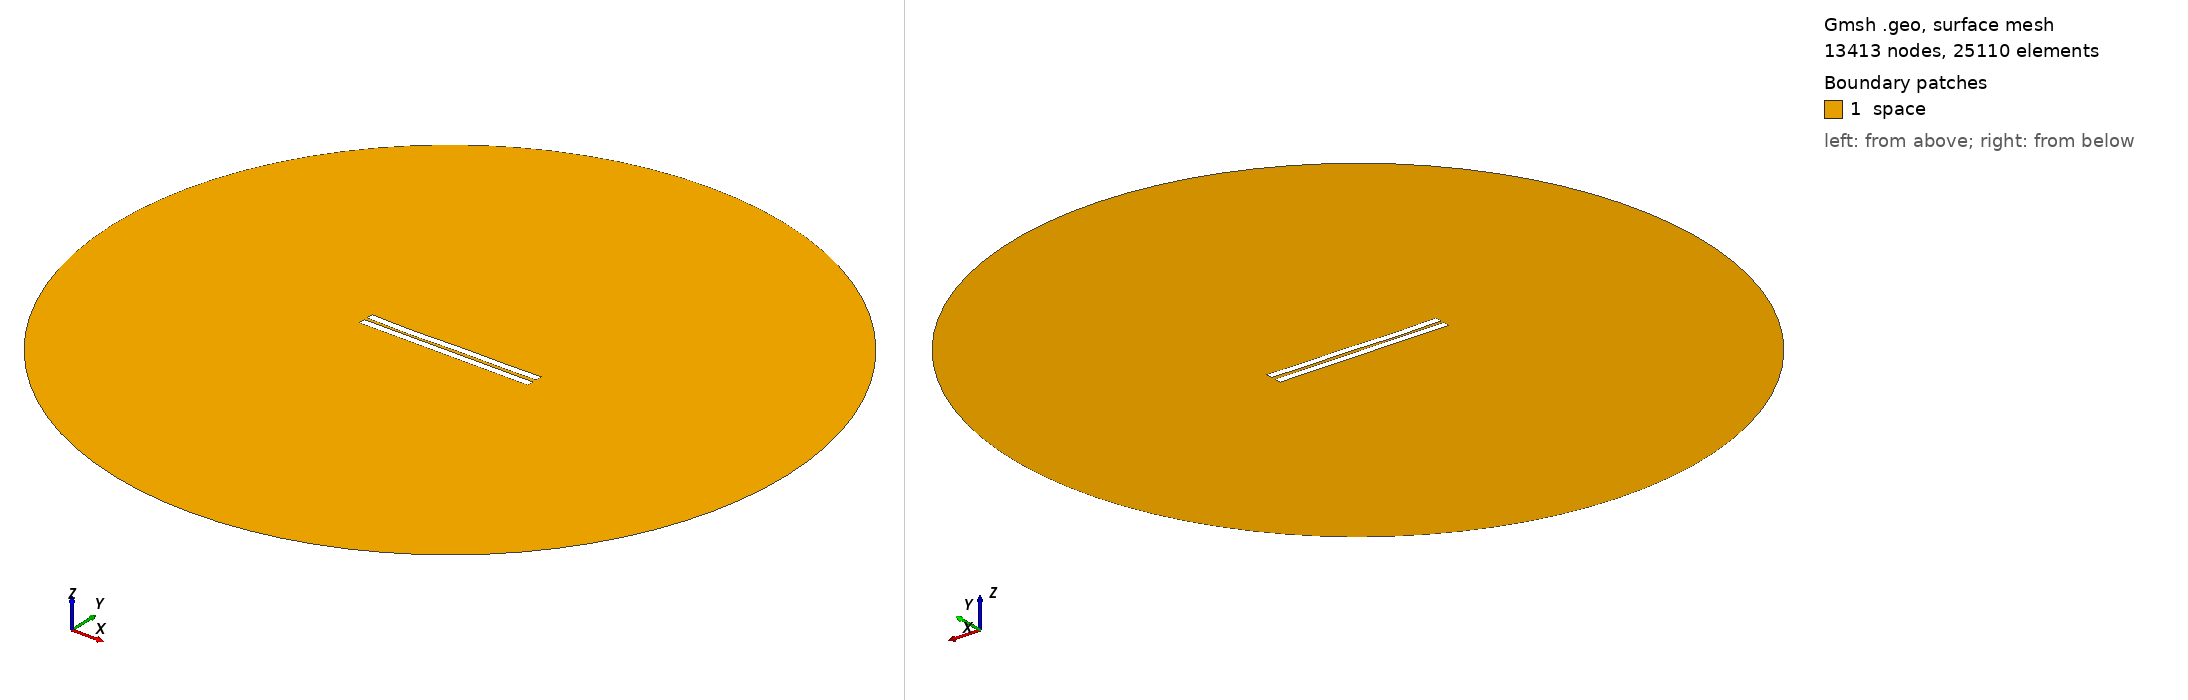

Gmsh geometry script, surface-meshed: 13413 nodes, 25110 surface elements. Boundary patches (legend numbers): 1 space. Left view from above one corner, right view from below the opposite corner. Legend entries are the model's physical surfaces. The drawing asked Gmsh for element sizes between 1% and 20% of the model's largest extent; the script's own settings can give other sizes.

=== 1626.geo (drawn) ===
//---------------------------------------
// Geometry kernel
//---------------------------------------

SetFactory("OpenCASCADE");



//---------------------------------------
// Parameters of the geometry
//---------------------------------------

// Overetch of the upper plate
overetch = 0.0;

// Distance between the plates
distance = 2.0;

// Discretization over the x axis (for the deformation)
nx = 50; 

// Length of the plate
L = 100 - overetch; 

// Number of modes
n = 4; 

// 1st mode coefficient
coeff(1) = 0.07499999999999998;
beta(1) = 0.596864 * 3.1415926535 / L;

// 2nd mode coefficient
coeff(2) = -0.15;
beta(2) = 1.49418 * 3.1415926535 / L;

// 3rd mode coefficient
coeff(3) = -0.15;
beta(3) = 2.50025 * 3.1415926535 / L;

// 4th mode coefficient
coeff(4) = -0.15;
beta(4) = 3.49999 * 3.1415926535 / L;



//---------------------------------------
// Upper plate (deformed rectangle)
//---------------------------------------

// Coordiantes of the upper plate
xmin = -50;
xmax = 50 - overetch;

// Height of the upper plate
yheight = 4 - 2 * overetch;

// Indexes of the points
UpperID[] = {};
LowerID[] = {};
LeftID[] = {};
RightID[] = {};

// Point index
p = 1;

// Horizontal edges
For i In {1:nx}
    x = xmin + (i-1)*(xmax - xmin)/(nx-1);

    y_bottom = distance / 2 + overetch;
    For j In {1:n}
        C = (Cosh(beta(j)*L) + Cos(beta(j)*L)) / (Sinh(beta(j)*L) + Sin(beta(j)*L));
        y_bottom  = y_bottom + coeff(j) * (Cosh(beta(j)*(x+50)) - Cos(beta(j)*(x+50)) - C * (Sinh(beta(j)*(x+50)) - Sin(beta(j)*(x+50))));
    EndFor

    y_top = y_bottom + yheight;

    Point(p) = {x, y_top, 0, 1.0};
    UpperID[i] = p;
    p = p + 1;

    Point(p) = {x, y_bottom, 0, 1.0};
    LowerID[i] = p;
    p = p + 1;
EndFor

// Create point lists
UpperPts[] = {}; LowerPts[] = {};
For i In {1:nx}
  UpperPts[] += {UpperID[i]};
  LowerPts[] += {LowerID[i]};
EndFor

// Build splines
Spline(1) = {UpperPts[]};
Spline(2) = {LowerPts[]};
Line(3) = {LowerPts[nx-1], UpperPts[nx-1]};
Line(4) = {LowerPts[0], UpperPts[0]};

// Build the plane surface
Curve Loop(1) = {2, 3, -1, -4};
Plane Surface(1) = {1};



//---------------------------------------
// Lower plate (rectangle)
//---------------------------------------

// Vertices
Point(1001) = {-50, -1, 0, 1.0};
Point(1002) = { 50, -1, 0, 1.0};
Point(1003) = { 50,  -5, 0, 1.0};
Point(1004) = {-50,  -5, 0, 1.0};

// Edges
Line(5) = {1001, 1002};
Line(6) = {1002, 1003};
Line(7) = {1003, 1004};
Line(8) = {1004, 1001};

// Plane surface
Line Loop(2) = {5, 6, 7, 8};
Plane Surface(2) = {2}; 



//---------------------------------------
// Outer (fictious) boundary
//---------------------------------------

// Points
Point(1005) = {0, 0, 0};       // Center
Point(1006) = {200, 0, 0};     // Start point
Point(1007) = {0, 200, 0};     // 90 degrees
Point(1008) = {-200, 0, 0};    // 180 degrees
Point(1009) = {0, -200, 0};    // 270 degrees

// Circle arcs (each needs start, center, end)
Circle(9) = {1006, 1005, 1007};
Circle(10) = {1007, 1005, 1008};
Circle(11) = {1008, 1005, 1009};
Circle(12) = {1009, 1005, 1006};

// Plane surface for the entire domain
Curve Loop(3) = {9, 10, 11, 12};
Surface(3) = {3};

// Subtract the plates from the whole domain to obtain the actual domain where we want to solve the equations
BooleanDifference{ Surface{3}; Delete; }{ Surface{1}; Surface{2}; Delete; }




//---------------------------------------
// Transfinite Lines/Curves
//---------------------------------------

// Set the number of points on the boundaries
r = 7;

// Plates
Transfinite Curve {1, 2} = 50*r Using Progression 1;
Transfinite Curve {3, 4} = 2*r Using Progression 1;
Transfinite Line {5, 7} = 50*r Using Progression 1;
Transfinite Line {6, 8} = 2*r Using Progression 1;

// Outer boundary
Transfinite Line {9, 10, 11, 12} = 20 Using Progression 1;



//---------------------------------------
// Physical groups
//---------------------------------------                

// Physical curves (boundaries)
Physical Line("force_segment", 10) = {2};
Physical Line("upper_plate", 11) = {1, 3, 4};
Physical Line("lower_plate", 12) = {5, 6, 7, 8};
Physical Line("boundary", 20) = {9, 10, 11, 12};

// Physical Surfaces
Physical Surface("space", 30) = {3};



//---------------------------------------
// 6. Generate the Mesh
//---------------------------------------

// 2D mesh generation
Mesh 2;
